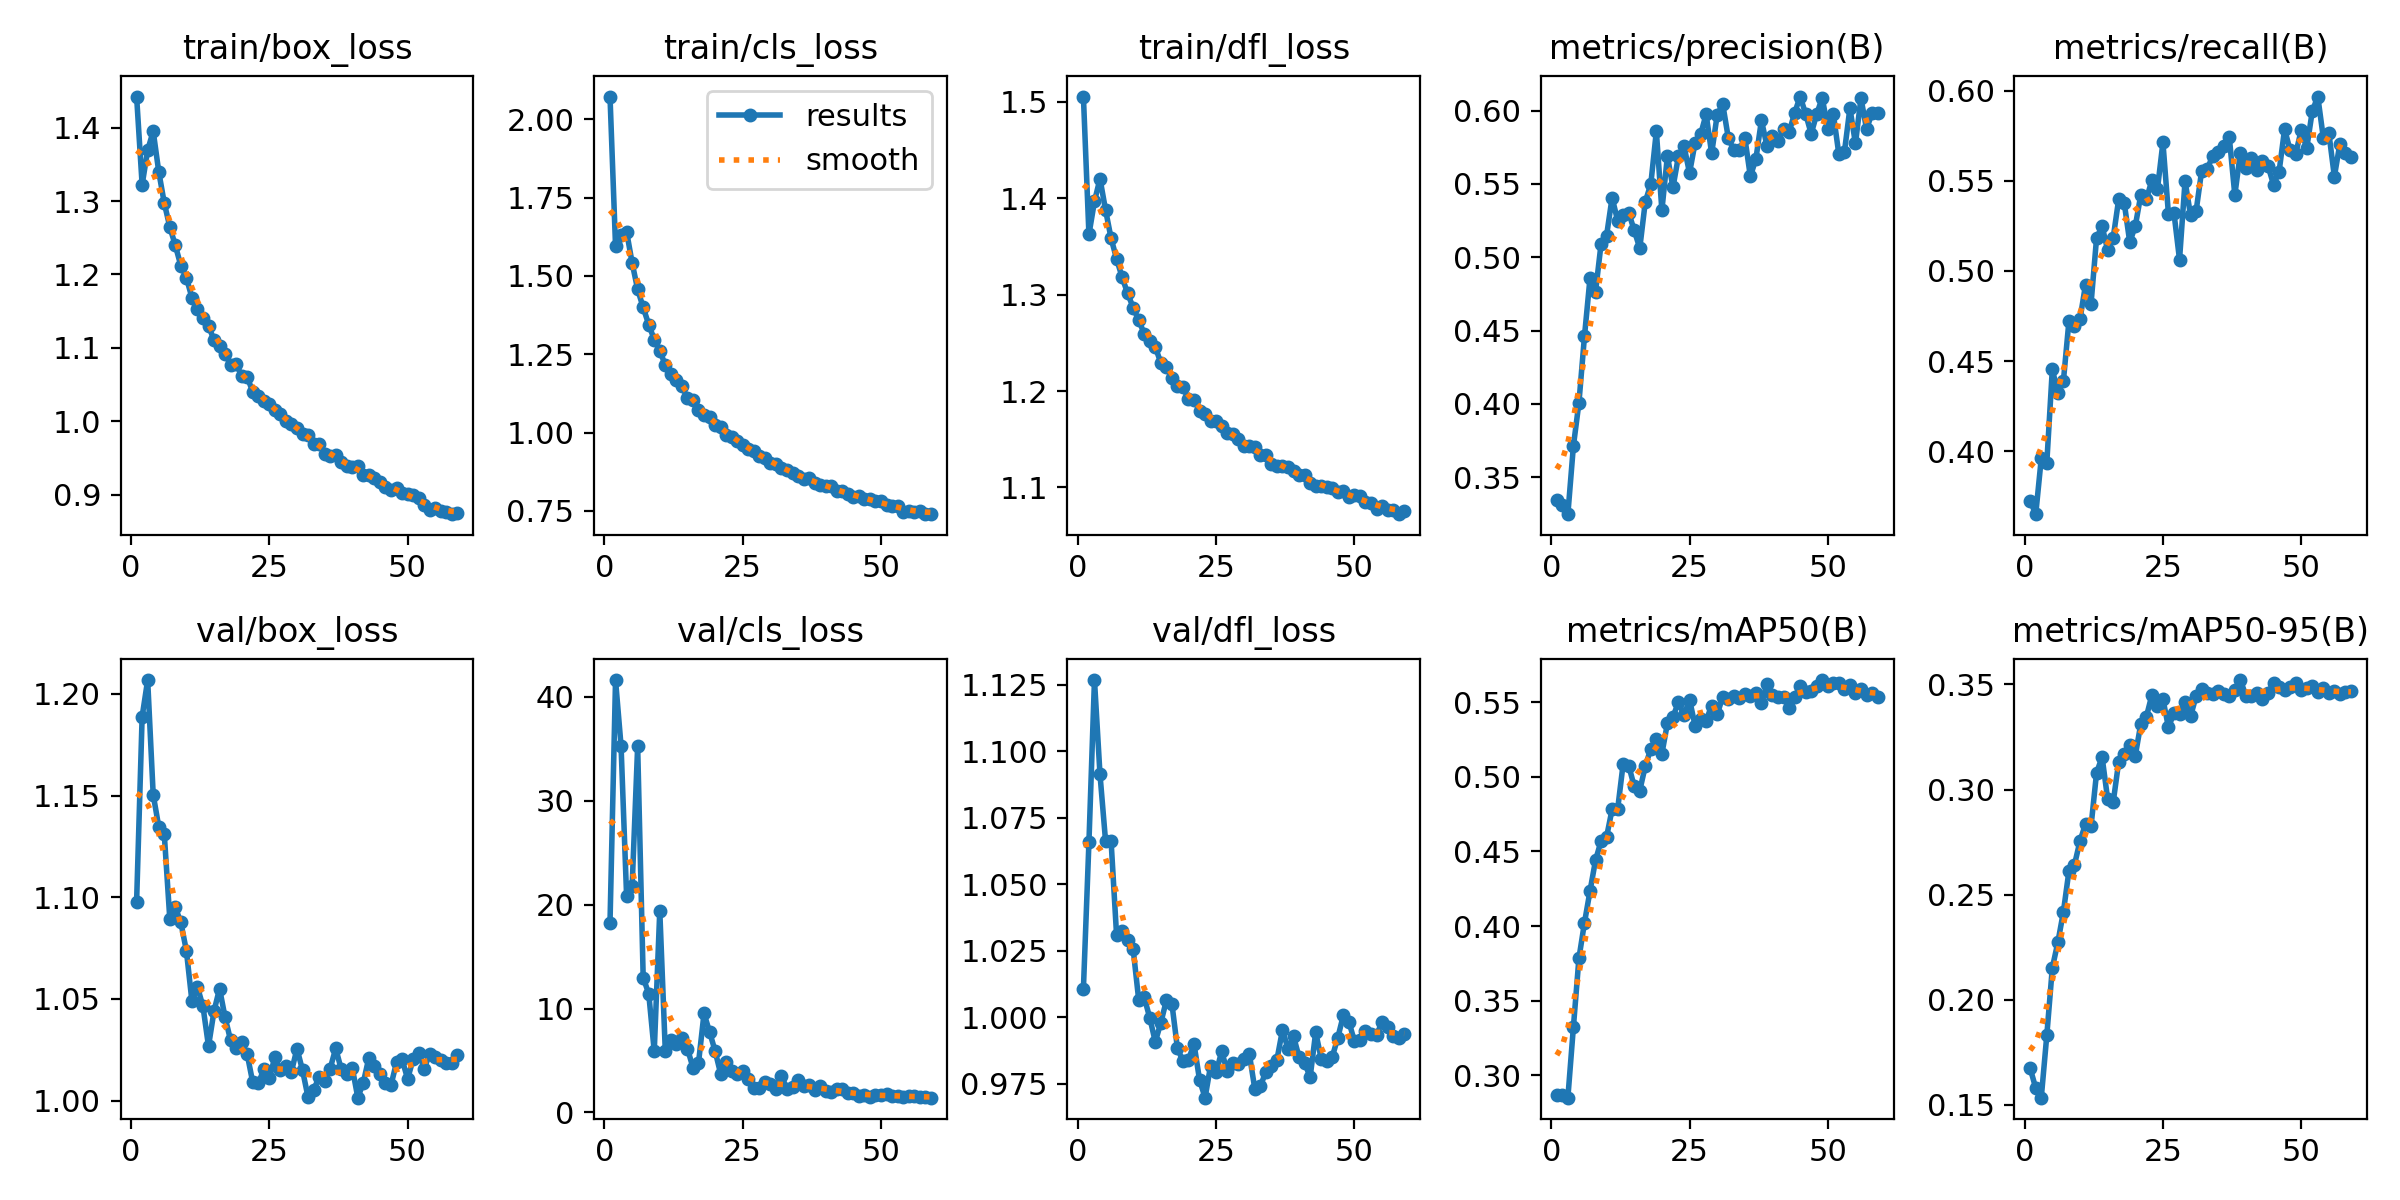

The data file committed next to this chart (first rows):
epoch, time, train/box_loss, train/cls_loss, train/dfl_loss, metrics/precision(B), metrics/recall(B), metrics/mAP50(B), metrics/mAP50-95(B), val/box_loss, val/cls_loss, val/dfl_loss, lr/pg0, lr/pg1, lr/pg2, lr/pg3, lr/pg4, lr/pg5, lr/pg6, lr/pg7
1, 71.34, 1.442, 2.072, 1.505, 0.3345, 0.3724, 0.2867, 0.1673, 1.098, 18.28, 1.011, 0.009986, 0.003329, 0.009986, 0.003329, 0.009986, 0.003329, 0.009986, 0.003329
2, 133.1, 1.322, 1.595, 1.362, 0.3308, 0.365, 0.2866, 0.1579, 1.189, 41.62, 1.066, 0.01989, 0.006629, 0.01989, 0.006629, 0.01989, 0.006629, 0.01989, 0.006629
3, 192.1, 1.369, 1.631, 1.397, 0.3247, 0.3959, 0.285, 0.1533, 1.207, 35.26, 1.127, 0.02969, 0.009897, 0.02969, 0.009897, 0.02969, 0.009897, 0.02969, 0.009897
4, 250, 1.395, 1.641, 1.42, 0.3712, 0.3935, 0.3323, 0.183, 1.15, 20.84, 1.091, 0.02955, 0.009851, 0.02955, 0.009851, 0.02955, 0.009851, 0.02955, 0.009851
5, 308, 1.34, 1.542, 1.388, 0.4007, 0.4455, 0.3784, 0.2151, 1.135, 21.76, 1.066, 0.02941, 0.009802, 0.02941, 0.009802, 0.02941, 0.009802, 0.02941, 0.009802
6, 365.9, 1.297, 1.457, 1.358, 0.446, 0.432, 0.4022, 0.2273, 1.131, 35.25, 1.067, 0.02926, 0.009753, 0.02926, 0.009753, 0.02926, 0.009753, 0.02926, 0.009753
7, 423.9, 1.265, 1.399, 1.337, 0.4856, 0.4389, 0.4234, 0.2417, 1.089, 12.96, 1.031, 0.02911, 0.009703, 0.02911, 0.009703, 0.02911, 0.009703, 0.02911, 0.009703
8, 481.8, 1.24, 1.345, 1.318, 0.4764, 0.472, 0.4441, 0.2612, 1.095, 11.45, 1.032, 0.02896, 0.009654, 0.02896, 0.009654, 0.02896, 0.009654, 0.02896, 0.009654
9, 539.8, 1.212, 1.297, 1.301, 0.5089, 0.4693, 0.4569, 0.2641, 1.088, 5.886, 1.029, 0.02881, 0.009604, 0.02881, 0.009604, 0.02881, 0.009604, 0.02881, 0.009604
10, 597.7, 1.196, 1.261, 1.286, 0.5148, 0.4731, 0.4597, 0.2754, 1.074, 19.42, 1.026, 0.02866, 0.009555, 0.02866, 0.009555, 0.02866, 0.009555, 0.02866, 0.009555
11, 655.3, 1.169, 1.215, 1.273, 0.5406, 0.4924, 0.4783, 0.2836, 1.049, 5.873, 1.007, 0.02851, 0.009505, 0.02851, 0.009505, 0.02851, 0.009505, 0.02851, 0.009505
12, 713, 1.154, 1.188, 1.259, 0.5249, 0.4818, 0.4783, 0.2825, 1.056, 7.011, 1.008, 0.02837, 0.009456, 0.02837, 0.009456, 0.02837, 0.009456, 0.02837, 0.009456
13, 770.9, 1.141, 1.168, 1.252, 0.5285, 0.5183, 0.5088, 0.308, 1.046, 6.612, 0.9999, 0.02822, 0.009406, 0.02822, 0.009406, 0.02822, 0.009406, 0.02822, 0.009406
14, 828.8, 1.13, 1.148, 1.246, 0.5304, 0.5248, 0.5075, 0.3154, 1.027, 7.204, 0.9909, 0.02807, 0.009357, 0.02807, 0.009357, 0.02807, 0.009357, 0.02807, 0.009357
15, 886.6, 1.11, 1.11, 1.229, 0.5183, 0.5117, 0.4937, 0.2955, 1.044, 6.153, 0.998, 0.02792, 0.009307, 0.02792, 0.009307, 0.02792, 0.009307, 0.02792, 0.009307
16, 944.4, 1.103, 1.105, 1.224, 0.5062, 0.5183, 0.4908, 0.2939, 1.055, 4.319, 1.006, 0.02777, 0.009258, 0.02777, 0.009258, 0.02777, 0.009258, 0.02777, 0.009258
17, 1002, 1.091, 1.073, 1.214, 0.5378, 0.5398, 0.5072, 0.3131, 1.041, 4.76, 1.005, 0.02762, 0.009208, 0.02762, 0.009208, 0.02762, 0.009208, 0.02762, 0.009208
18, 1060, 1.077, 1.057, 1.205, 0.55, 0.5378, 0.5187, 0.3169, 1.03, 9.53, 0.9884, 0.02748, 0.009158, 0.02748, 0.009158, 0.02748, 0.009158, 0.02748, 0.009158
19, 1118, 1.078, 1.049, 1.204, 0.5859, 0.516, 0.5252, 0.3213, 1.026, 7.763, 0.9836, 0.02733, 0.009109, 0.02733, 0.009109, 0.02733, 0.009109, 0.02733, 0.009109
20, 1176, 1.062, 1.024, 1.191, 0.532, 0.5249, 0.5154, 0.3161, 1.029, 5.929, 0.9841, 0.02718, 0.009059, 0.02718, 0.009059, 0.02718, 0.009059, 0.02718, 0.009059
21, 1234, 1.06, 1.017, 1.191, 0.5691, 0.5422, 0.5358, 0.3313, 1.023, 3.743, 0.9901, 0.02703, 0.00901, 0.02703, 0.00901, 0.02703, 0.00901, 0.02703, 0.00901
22, 1292, 1.04, 0.9921, 1.18, 0.5476, 0.5397, 0.54, 0.3346, 1.009, 4.869, 0.9765, 0.02688, 0.00896, 0.02688, 0.00896, 0.02688, 0.00896, 0.02688, 0.00896
23, 1350, 1.034, 0.9865, 1.176, 0.569, 0.5503, 0.5502, 0.3449, 1.008, 4, 0.9698, 0.02673, 0.008911, 0.02673, 0.008911, 0.02673, 0.008911, 0.02673, 0.008911
24, 1408, 1.028, 0.9741, 1.169, 0.5758, 0.5452, 0.5412, 0.3395, 1.015, 3.737, 0.9819, 0.02658, 0.008861, 0.02658, 0.008861, 0.02658, 0.008861, 0.02658, 0.008861
25, 1466, 1.024, 0.9614, 1.168, 0.5575, 0.5713, 0.5517, 0.343, 1.011, 4.006, 0.9793, 0.02644, 0.008812, 0.02644, 0.008812, 0.02644, 0.008812, 0.02644, 0.008812
26, 1523, 1.016, 0.9476, 1.163, 0.578, 0.5314, 0.5344, 0.3295, 1.021, 3.241, 0.9872, 0.02629, 0.008762, 0.02629, 0.008762, 0.02629, 0.008762, 0.02629, 0.008762
27, 1581, 1.01, 0.9409, 1.157, 0.5837, 0.5321, 0.539, 0.3365, 1.015, 2.355, 0.9799, 0.02614, 0.008713, 0.02614, 0.008713, 0.02614, 0.008713, 0.02614, 0.008713
28, 1639, 1.001, 0.925, 1.155, 0.5975, 0.5063, 0.5377, 0.3358, 1.017, 2.348, 0.9829, 0.02599, 0.008663, 0.02599, 0.008663, 0.02599, 0.008663, 0.02599, 0.008663
29, 1697, 0.9965, 0.9194, 1.15, 0.5708, 0.5499, 0.5477, 0.3414, 1.014, 2.923, 0.9826, 0.02584, 0.008614, 0.02584, 0.008614, 0.02584, 0.008614, 0.02584, 0.008614
30, 1755, 0.9916, 0.903, 1.143, 0.5971, 0.5308, 0.5417, 0.3349, 1.026, 2.762, 0.9844, 0.02569, 0.008564, 0.02569, 0.008564, 0.02569, 0.008564, 0.02569, 0.008564
31, 1813, 0.9822, 0.8986, 1.143, 0.6045, 0.5333, 0.5537, 0.3445, 1.015, 2.297, 0.9863, 0.02555, 0.008515, 0.02555, 0.008515, 0.02555, 0.008515, 0.02555, 0.008515
32, 1871, 0.9814, 0.8873, 1.142, 0.5816, 0.5555, 0.5519, 0.348, 1.002, 3.503, 0.9731, 0.0254, 0.008466, 0.0254, 0.008466, 0.0254, 0.008466, 0.0254, 0.008466
33, 1929, 0.9693, 0.88, 1.134, 0.5729, 0.5565, 0.5542, 0.3461, 1.005, 2.284, 0.9741, 0.02525, 0.008416, 0.02525, 0.008416, 0.02525, 0.008416, 0.02525, 0.008416
34, 1987, 0.9694, 0.87, 1.133, 0.573, 0.5637, 0.5529, 0.3453, 1.011, 2.441, 0.9797, 0.0251, 0.008367, 0.0251, 0.008367, 0.0251, 0.008367, 0.0251, 0.008367
35, 2045, 0.9559, 0.8609, 1.124, 0.5815, 0.5662, 0.5555, 0.347, 1.01, 3.117, 0.9818, 0.02495, 0.008317, 0.02495, 0.008317, 0.02495, 0.008317, 0.02495, 0.008317
36, 2103, 0.9523, 0.8529, 1.123, 0.5551, 0.5693, 0.5542, 0.3453, 1.016, 2.541, 0.9842, 0.0248, 0.008268, 0.0248, 0.008268, 0.0248, 0.008268, 0.0248, 0.008268
37, 2161, 0.9536, 0.8543, 1.123, 0.5671, 0.5742, 0.5559, 0.3446, 1.026, 2.665, 0.9953, 0.02465, 0.008218, 0.02465, 0.008218, 0.02465, 0.008218, 0.02465, 0.008218
38, 2218, 0.944, 0.8402, 1.121, 0.5933, 0.5421, 0.5492, 0.3472, 1.015, 2.125, 0.9882, 0.02451, 0.008169, 0.02451, 0.008169, 0.02451, 0.008169, 0.02451, 0.008169
39, 2276, 0.9392, 0.834, 1.117, 0.576, 0.5656, 0.562, 0.3521, 1.013, 2.577, 0.9928, 0.02436, 0.008119, 0.02436, 0.008119, 0.02436, 0.008119, 0.02436, 0.008119
40, 2334, 0.9384, 0.8308, 1.113, 0.5829, 0.5574, 0.5547, 0.3447, 1.016, 2.109, 0.985, 0.02421, 0.00807, 0.02421, 0.00807, 0.02421, 0.00807, 0.02421, 0.00807
41, 2393, 0.9396, 0.8281, 1.113, 0.5793, 0.5628, 0.5537, 0.3446, 1.002, 2.001, 0.983, 0.02406, 0.00802, 0.02406, 0.00802, 0.02406, 0.00802, 0.02406, 0.00802
42, 2451, 0.9272, 0.8148, 1.105, 0.5874, 0.5557, 0.5538, 0.3459, 1.009, 2.258, 0.9775, 0.02391, 0.007971, 0.02391, 0.007971, 0.02391, 0.007971, 0.02391, 0.007971
43, 2509, 0.9262, 0.8123, 1.101, 0.5852, 0.5611, 0.5462, 0.343, 1.021, 2.218, 0.9944, 0.02376, 0.007921, 0.02376, 0.007921, 0.02376, 0.007921, 0.02376, 0.007921
44, 2566, 0.9229, 0.8043, 1.102, 0.5984, 0.5584, 0.5534, 0.3461, 1.017, 1.866, 0.9846, 0.02361, 0.007872, 0.02361, 0.007872, 0.02361, 0.007872, 0.02361, 0.007872
45, 2623, 0.917, 0.7947, 1.101, 0.6096, 0.5479, 0.5607, 0.3506, 1.013, 1.907, 0.9835, 0.02347, 0.007822, 0.02347, 0.007822, 0.02347, 0.007822, 0.02347, 0.007822
46, 2680, 0.9106, 0.7962, 1.1, 0.5978, 0.555, 0.5569, 0.3488, 1.009, 1.552, 0.9852, 0.02332, 0.007772, 0.02332, 0.007772, 0.02332, 0.007772, 0.02332, 0.007772
47, 2737, 0.9063, 0.7888, 1.095, 0.5842, 0.5787, 0.5574, 0.3475, 1.008, 1.685, 0.9924, 0.02317, 0.007723, 0.02317, 0.007723, 0.02317, 0.007723, 0.02317, 0.007723
48, 2794, 0.9095, 0.7878, 1.097, 0.5977, 0.5669, 0.5606, 0.3486, 1.019, 1.535, 1.001, 0.02302, 0.007673, 0.02302, 0.007673, 0.02302, 0.007673, 0.02302, 0.007673
49, 2850, 0.9023, 0.7808, 1.09, 0.6088, 0.5649, 0.5648, 0.3509, 1.02, 1.652, 0.9985, 0.02287, 0.007624, 0.02287, 0.007624, 0.02287, 0.007624, 0.02287, 0.007624
50, 2907, 0.9016, 0.7804, 1.092, 0.5877, 0.5781, 0.561, 0.3472, 1.011, 1.665, 0.9911, 0.02272, 0.007574, 0.02272, 0.007574, 0.02272, 0.007574, 0.02272, 0.007574
51, 2964, 0.8993, 0.7693, 1.091, 0.5978, 0.5681, 0.5626, 0.3483, 1.02, 1.82, 0.9915, 0.02258, 0.007525, 0.02258, 0.007525, 0.02258, 0.007525, 0.02258, 0.007525
52, 3020, 0.8955, 0.7656, 1.085, 0.5703, 0.5886, 0.563, 0.3495, 1.023, 1.575, 0.9951, 0.02243, 0.007476, 0.02243, 0.007476, 0.02243, 0.007476, 0.02243, 0.007476
53, 3077, 0.8858, 0.7658, 1.084, 0.5716, 0.5968, 0.559, 0.3466, 1.016, 1.565, 0.9937, 0.02228, 0.007426, 0.02228, 0.007426, 0.02228, 0.007426, 0.02228, 0.007426
54, 3134, 0.8793, 0.7477, 1.078, 0.6017, 0.5739, 0.5618, 0.3481, 1.023, 1.5, 0.9932, 0.02213, 0.007377, 0.02213, 0.007377, 0.02213, 0.007377, 0.02213, 0.007377
55, 3191, 0.8824, 0.7501, 1.08, 0.5776, 0.5767, 0.556, 0.3458, 1.022, 1.572, 0.9983, 0.02198, 0.007327, 0.02198, 0.007327, 0.02198, 0.007327, 0.02198, 0.007327
56, 3247, 0.878, 0.7474, 1.077, 0.6085, 0.5524, 0.559, 0.3467, 1.02, 1.604, 0.9965, 0.02183, 0.007278, 0.02183, 0.007278, 0.02183, 0.007278, 0.02183, 0.007278
57, 3304, 0.876, 0.7485, 1.077, 0.5875, 0.5707, 0.5549, 0.3454, 1.019, 1.501, 0.9929, 0.02168, 0.007228, 0.02168, 0.007228, 0.02168, 0.007228, 0.02168, 0.007228
58, 3361, 0.8736, 0.7417, 1.072, 0.5981, 0.5655, 0.556, 0.3466, 1.019, 1.465, 0.9922, 0.02154, 0.007178, 0.02154, 0.007178, 0.02154, 0.007178, 0.02154, 0.007178
59, 3417, 0.875, 0.7397, 1.075, 0.5982, 0.5633, 0.5534, 0.3468, 1.023, 1.427, 0.9937, 0.02139, 0.007129, 0.02139, 0.007129, 0.02139, 0.007129, 0.02139, 0.007129
